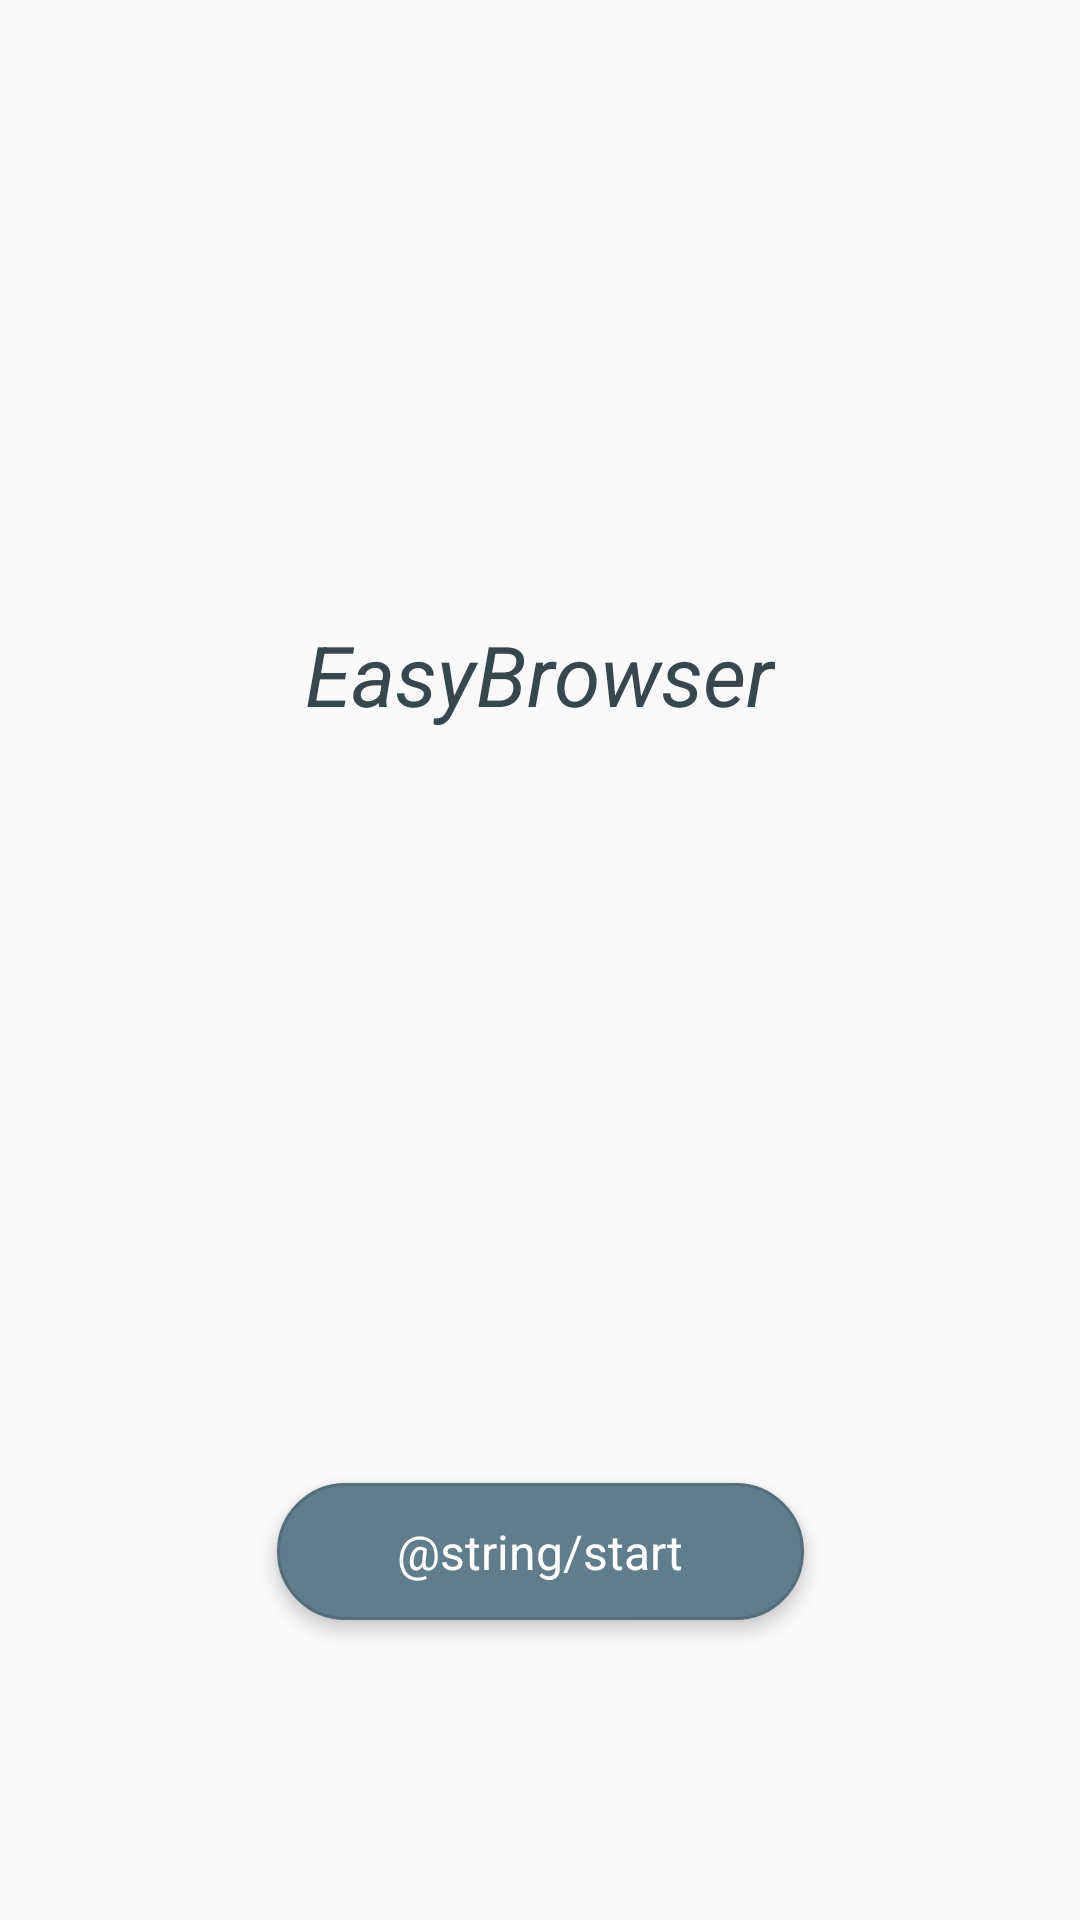

Android layout source for this screen:
<!-- AndroidManifest.xml: application theme Theme.AppCompat.Light.NoActionBar -->
<!-- res/layout/activity_main.xml -->
<?xml version="1.0" encoding="utf-8"?>
<androidx.constraintlayout.widget.ConstraintLayout xmlns:android="http://schemas.android.com/apk/res/android"
    xmlns:app="http://schemas.android.com/apk/res-auto"
    xmlns:tools="http://schemas.android.com/tools"
    android:layout_width="match_parent"
    android:layout_height="match_parent"
    android:gravity="bottom"
    android:orientation="vertical"
    tools:context=".MainActivity">

    <TextView
        android:layout_width="wrap_content"
        android:layout_height="wrap_content"
        android:text="@string/app_name"
        android:textColor="@color/blue_gray_800"
        android:textSize="28sp"
        android:textStyle="italic"
        app:layout_constraintBottom_toTopOf="@+id/guideline"
        app:layout_constraintLeft_toLeftOf="parent"
        app:layout_constraintRight_toRightOf="parent" />

    <TextView
        android:id="@+id/new_tab_button"
        android:layout_width="wrap_content"
        android:layout_height="wrap_content"
        android:layout_marginBottom="100dp"
        android:paddingLeft="40dp"
        android:paddingRight="40dp"
        android:paddingTop="12dp"
        android:paddingBottom="12dp"
        android:text="@string/start"
        android:textColor="@color/white"
        android:textSize="16sp"
        android:background="@drawable/round_button_bg"
        android:elevation="3dp"
        app:layout_constraintBottom_toBottomOf="parent"
        app:layout_constraintEnd_toEndOf="parent"
        app:layout_constraintStart_toStartOf="parent" />

    <androidx.constraintlayout.widget.Guideline
        android:id="@+id/guideline"
        android:layout_width="wrap_content"
        android:layout_height="wrap_content"
        android:orientation="horizontal"
        app:layout_constraintGuide_percent="0.38" />

</androidx.constraintlayout.widget.ConstraintLayout>
<!-- resources referenced by this layout -->
<resources>
  <color name="blue_gray_800">#37474F</color>
  <color name="white">#FFFFFF</color>
  <!-- drawable round_button_bg (drawable) -->
  <?xml version="1.0" encoding="UTF-8"?>
  <shape android:shape="rectangle"
      xmlns:android="http://schemas.android.com/apk/res/android">
      <solid android:color="@color/blue_gray_500" />
      <corners android:radius="24dp" />
      <stroke
          android:width="1dp"
          android:color="@color/blue_gray_600" />
  </shape>
  <string name="app_name">EasyBrowser</string>
  <color name="blue_gray_500">#607D8B</color>
  <color name="blue_gray_600">#546E7A</color>
</resources>
